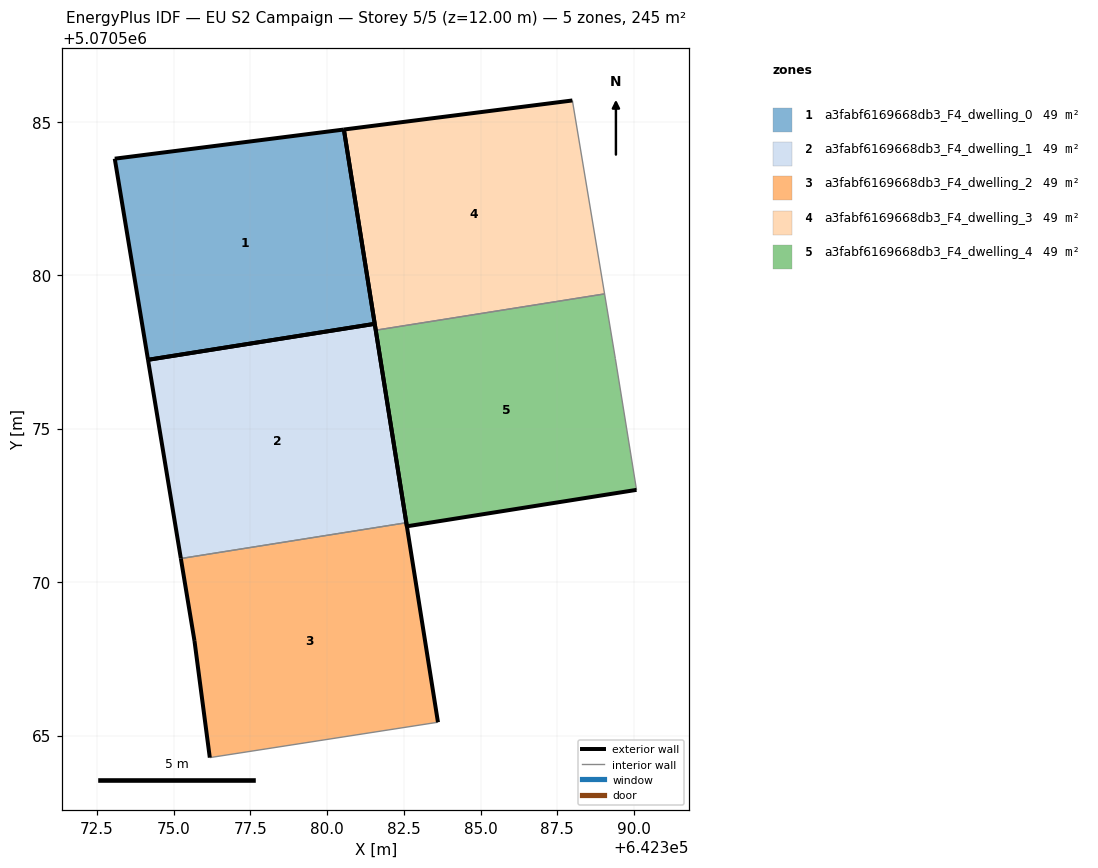
=== STOREY PLAN SPEC (per zone: floor XY polygon, exterior-wall plan segments, windows/doors) ===
zone 1: a3fabf6169668db3_F4_dwelling_0  (48.9 m²)
  floor: (642381.55, 5070578.41) (642380.55, 5070584.75) (642373.08, 5070583.79) (642374.16, 5070577.24)
  exterior wall: (642374.16, 5070577.24) – (642373.08, 5070583.79)  [6.6 m]
  exterior wall: (642373.08, 5070583.79) – (642380.55, 5070584.75)  [7.5 m]
  exterior wall: (642380.55, 5070584.75) – (642381.55, 5070578.41)  [6.4 m]
  exterior wall: (642381.55, 5070578.41) – (642374.16, 5070577.24)  [7.5 m]
zone 2: a3fabf6169668db3_F4_dwelling_1  (48.9 m²)
  floor: (642382.58, 5070571.93) (642381.55, 5070578.41) (642374.16, 5070577.24) (642375.23, 5070570.77)
  exterior wall: (642374.16, 5070577.24) – (642381.55, 5070578.41)  [7.5 m]
  exterior wall: (642381.55, 5070578.41) – (642382.58, 5070571.93)  [6.6 m]
  exterior wall: (642375.23, 5070570.77) – (642374.16, 5070577.24)  [6.6 m]
  interior walls: 1
zone 3: a3fabf6169668db3_F4_dwelling_2  (49.0 m²)
  floor: (642383.61, 5070565.43) (642382.58, 5070571.93) (642375.23, 5070570.77) (642375.68, 5070568.08) (642376.18, 5070564.28)
  exterior wall: (642375.68, 5070568.08) – (642375.23, 5070570.77)  [2.7 m]
  exterior wall: (642382.58, 5070571.93) – (642383.61, 5070565.43)  [6.6 m]
  exterior wall: (642376.18, 5070564.28) – (642375.68, 5070568.08)  [3.8 m]
  interior walls: 2
zone 4: a3fabf6169668db3_F4_dwelling_3  (49.0 m²)
  floor: (642389.04, 5070579.39) (642387.99, 5070585.69) (642380.55, 5070584.75) (642381.58, 5070578.21)
  exterior wall: (642380.55, 5070584.75) – (642387.99, 5070585.69)  [7.5 m]
  exterior wall: (642381.58, 5070578.21) – (642380.55, 5070584.75)  [6.6 m]
  interior walls: 2
zone 5: a3fabf6169668db3_F4_dwelling_4  (48.9 m²)
  floor: (642390.08, 5070573.00) (642389.39, 5070577.29) (642389.04, 5070579.39) (642381.58, 5070578.21) (642382.60, 5070571.82)
  exterior wall: (642382.60, 5070571.82) – (642381.58, 5070578.21)  [6.5 m]
  exterior wall: (642390.08, 5070573.00) – (642382.60, 5070571.82)  [7.6 m]
  interior walls: 3

=== DERIVED (storey summary) ===
Building: EU S2 Campaign
Storey: 5 of 5  (floor level z = 12.00 m)
Storey gross floor area: 244.8 m²
Zones on this storey: 5
  - a3fabf6169668db3_F4_dwelling_0: floor 48.9 m²; exterior wall 28.1 m (84.2 m²); WWR 0.0%
  - a3fabf6169668db3_F4_dwelling_1: floor 48.9 m²; exterior wall 20.6 m (61.8 m²); WWR 0.0%
  - a3fabf6169668db3_F4_dwelling_2: floor 49.0 m²; exterior wall 13.1 m (39.4 m²); WWR 0.0%
  - a3fabf6169668db3_F4_dwelling_3: floor 49.0 m²; exterior wall 14.1 m (42.4 m²); WWR 0.0%
  - a3fabf6169668db3_F4_dwelling_4: floor 48.9 m²; exterior wall 14.0 m (42.1 m²); WWR 0.0%
Zone adjacency (shared interzone walls):
  - a3fabf6169668db3_F4_dwelling_1 ↔ a3fabf6169668db3_F4_dwelling_2
  - a3fabf6169668db3_F4_dwelling_3 ↔ a3fabf6169668db3_F4_dwelling_4